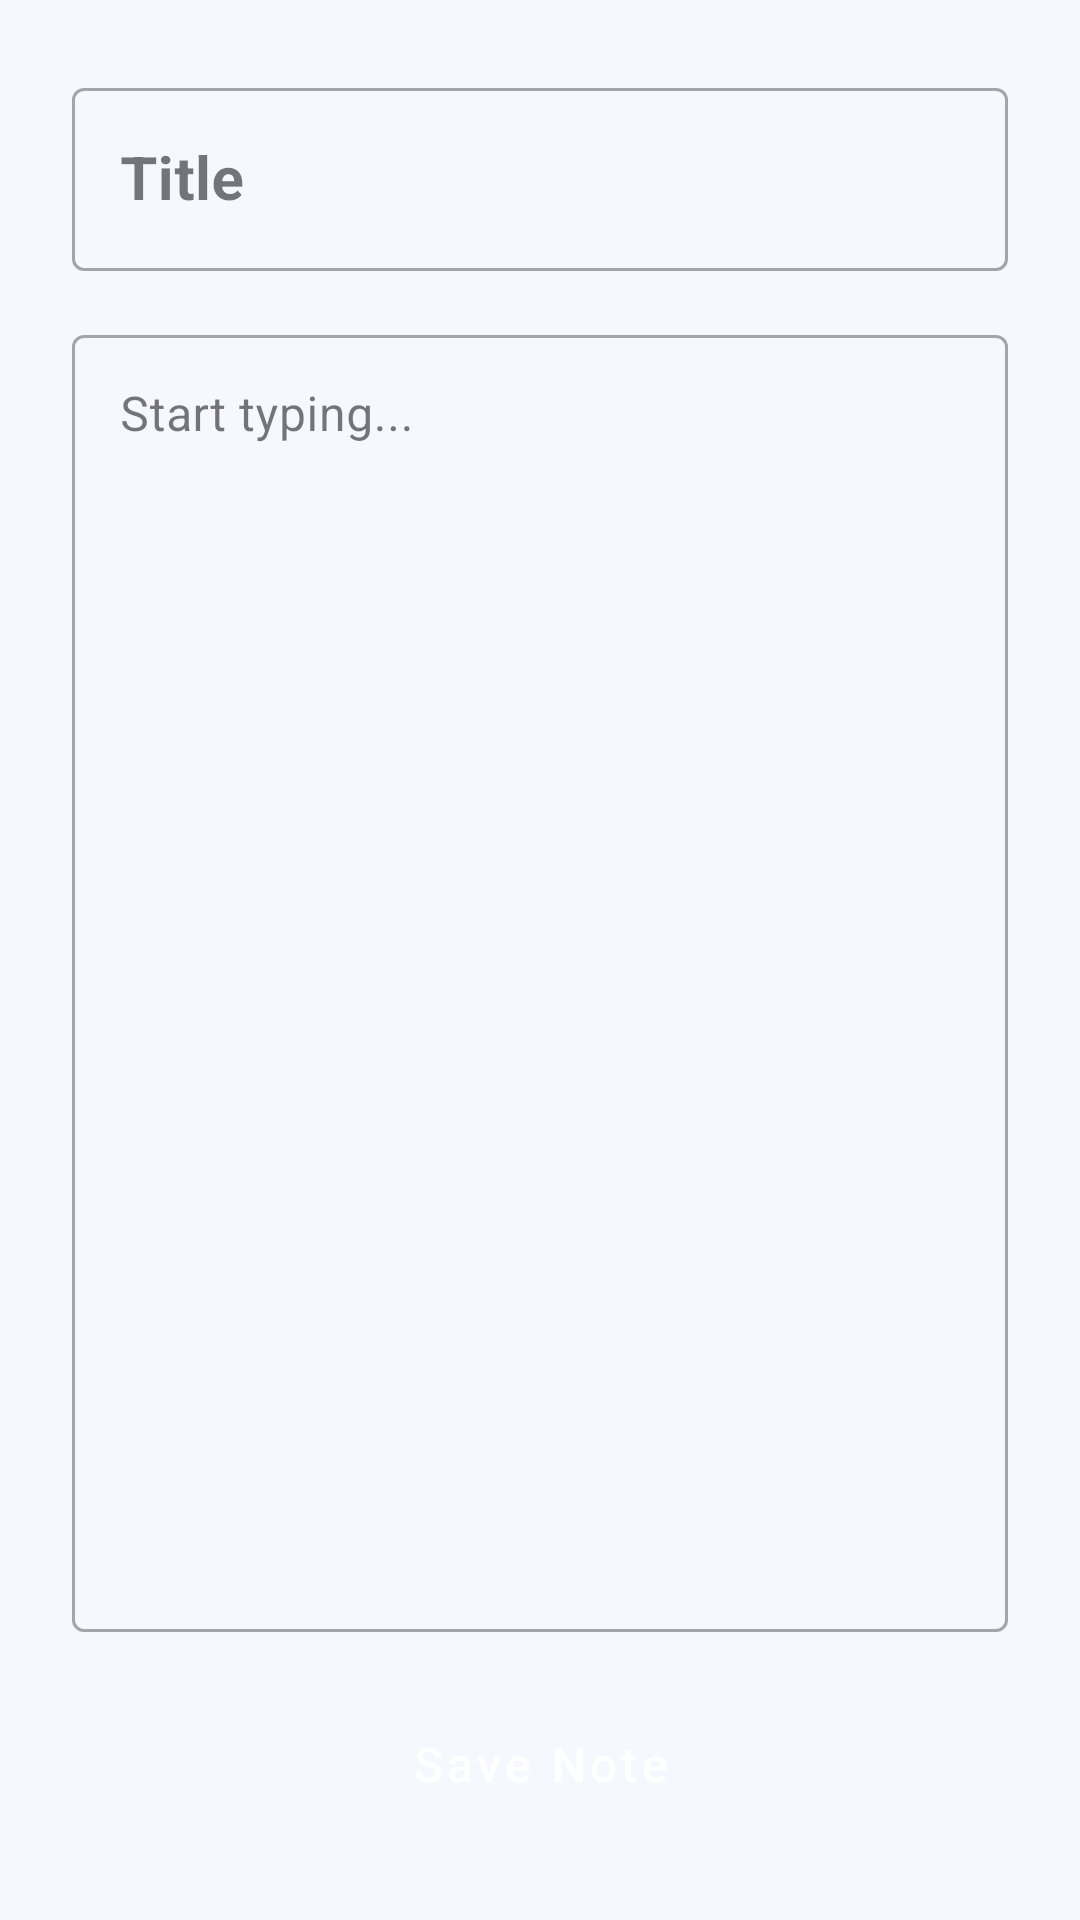

Reconstruct the res/layout file that produces this screen, plus the resources it refers to.
<!-- AndroidManifest.xml: application theme Theme.NotepadAI -->
<!-- res/layout/activity_note_editor.xml -->
<?xml version="1.0" encoding="utf-8"?>
<LinearLayout xmlns:android="http://schemas.android.com/apk/res/android"
    android:layout_width="match_parent"
    android:layout_height="match_parent"
    android:orientation="vertical"
    android:background="#F5F9FF"
    android:padding="24dp">

    <com.google.android.material.textfield.TextInputLayout
        android:layout_width="match_parent"
        android:layout_height="wrap_content"
        android:layout_marginBottom="16dp"
        style="@style/Widget.MaterialComponents.TextInputLayout.OutlinedBox"
        android:hint="Title">

        <com.google.android.material.textfield.TextInputEditText
            android:id="@+id/etTitle"
            android:layout_width="match_parent"
            android:layout_height="wrap_content"
            android:textSize="20sp"
            android:textStyle="bold" />

    </com.google.android.material.textfield.TextInputLayout>

    <com.google.android.material.textfield.TextInputLayout
        android:layout_width="match_parent"
        android:layout_height="0dp"
        android:layout_weight="1"
        style="@style/Widget.MaterialComponents.TextInputLayout.OutlinedBox"
        android:hint="Start typing...">

        <com.google.android.material.textfield.TextInputEditText
            android:id="@+id/etContent"
            android:layout_width="match_parent"
            android:layout_height="match_parent"
            android:gravity="top|start"
            android:inputType="textMultiLine"
            android:overScrollMode="always"
            android:scrollbars="vertical" />

    </com.google.android.material.textfield.TextInputLayout>

    <Button
        android:id="@+id/btnSave"
        android:layout_width="match_parent"
        android:layout_height="56dp"
        android:text="Save Note"
        android:textSize="16sp"
        android:textAllCaps="false"
        android:backgroundTint="#FF6B6B"
        android:layout_marginTop="16dp"
        style="@style/Widget.MaterialComponents.Button" />

</LinearLayout>
<!-- resources referenced by this layout -->
<resources>
  <style name="Theme.NotepadAI" parent="Base.Theme.NotepadAI" />
  <style name="Base.Theme.NotepadAI" parent="Theme.Material3.DayNight.NoActionBar">
          
          
      </style>
</resources>
